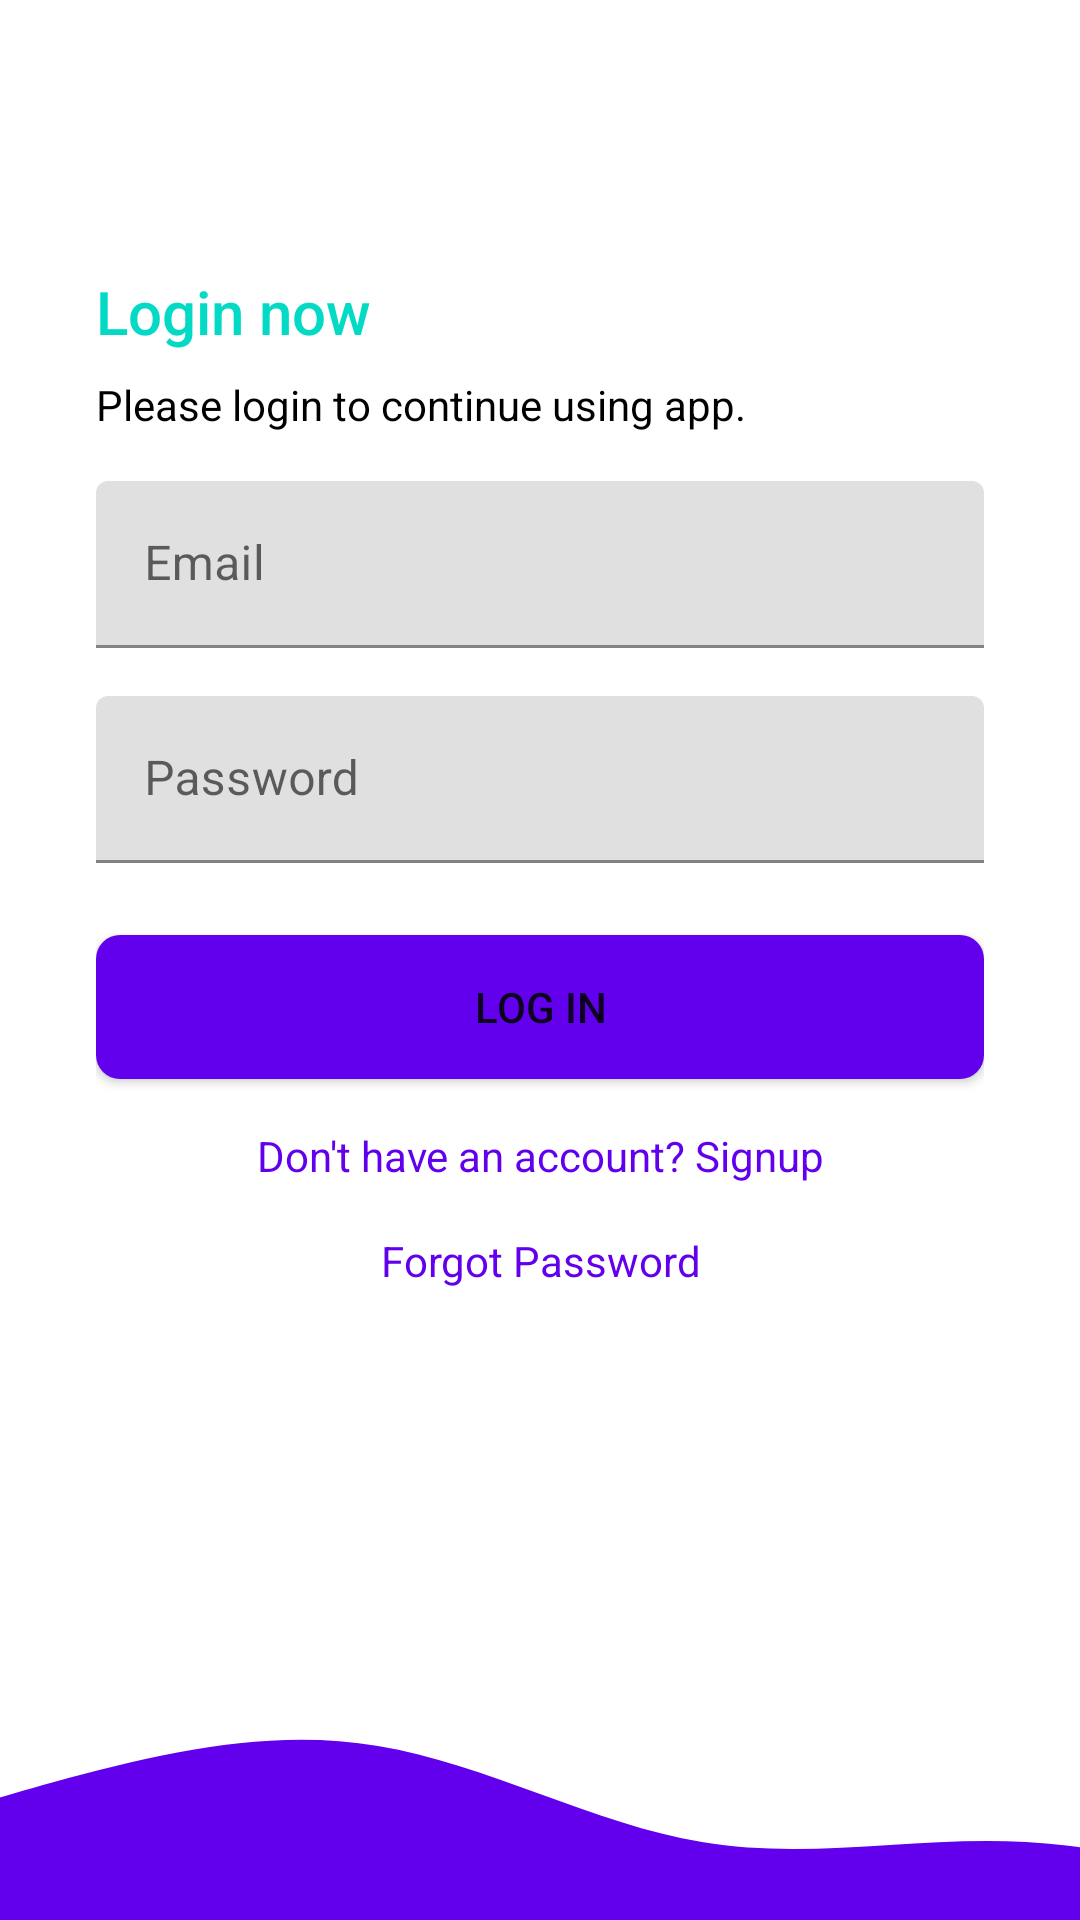

This screen was rendered from an Android layout file. Write that file and the resources it references.
<!-- AndroidManifest.xml: application theme AppTheme -->
<!-- res/layout/fragment_login.xml -->
<?xml version="1.0" encoding="utf-8"?>
<layout>
    <androidx.constraintlayout.widget.ConstraintLayout xmlns:android="http://schemas.android.com/apk/res/android"
        xmlns:tools="http://schemas.android.com/tools"
        android:layout_width="match_parent"
        android:layout_height="match_parent"
        xmlns:app="http://schemas.android.com/apk/res-auto"
        tools:context=".ui.onbaording.LoginFragment">

        <LinearLayout
            android:id="@+id/form_container"
            android:layout_width="0dp"
            android:layout_height="0dp"
            android:orientation="vertical"
            android:gravity="center_vertical"
            android:paddingStart="32dp"
            android:paddingEnd="32dp"
            app:layout_constraintBottom_toTopOf="@+id/bottom_img"
            app:layout_constraintEnd_toEndOf="parent"
            app:layout_constraintStart_toStartOf="parent"
            android:background="?attr/colorSurface"
            app:layout_constraintTop_toTopOf="parent">

            <TextView
                android:layout_width="wrap_content"
                android:layout_height="wrap_content"
                android:textColor="?attr/colorSecondary"
                style="@style/TextAppearance.AppCompat.Title"
                android:text="Login now" />

            <TextView
                android:layout_width="wrap_content"
                android:layout_height="wrap_content"
                android:layout_marginTop="8dp"
                android:textColor="?attr/colorOnSurface"
                style="@style/TextAppearance.AppCompat.Body1"
                android:text="Please login to continue using app." />

            <com.google.android.material.textfield.TextInputLayout
                android:layout_width="match_parent"
                android:layout_height="wrap_content"
                android:hint="Email"
                android:layout_marginTop="16dp"
                >

                <com.google.android.material.textfield.TextInputEditText
                    android:id="@+id/email"
                    android:inputType="textEmailAddress"
                    android:layout_width="match_parent"
                    android:layout_height="wrap_content"
                    />
            </com.google.android.material.textfield.TextInputLayout>
            <com.google.android.material.textfield.TextInputLayout
                android:layout_width="match_parent"
                android:layout_height="wrap_content"
                android:layout_marginTop="16dp"
                android:hint="Password"
                >

                <com.google.android.material.textfield.TextInputEditText
                    android:id="@+id/password"
                    android:inputType="textPassword"
                    android:layout_width="match_parent"
                    android:layout_height="wrap_content"
                    />
            </com.google.android.material.textfield.TextInputLayout>

            <Button
                android:id="@+id/btn_login"
                android:layout_width="match_parent"
                android:layout_marginTop="24dp"
                android:layout_height="wrap_content"
                android:background="@drawable/btn_primary"
                android:text="LOG IN" />

            <TextView
                android:id="@+id/btn_signUp"
                android:layout_width="match_parent"
                android:layout_height="wrap_content"
                android:layout_marginTop="16dp"
                style="@style/TextAppearance.AppCompat.Body1"
                android:textColor="?attr/colorPrimary"
                android:textAlignment="center"
                android:text="Don't have an account? Signup" />

            <TextView
                android:id="@+id/btn_forgotPass"
                android:layout_width="match_parent"
                android:layout_height="wrap_content"
                android:layout_marginTop="16dp"
                style="@style/TextAppearance.AppCompat.Body1"
                android:textColor="?attr/colorPrimary"
                android:textAlignment="center"
                android:text="Forgot Password" />

        </LinearLayout>
        <com.google.android.material.progressindicator.LinearProgressIndicator
            android:id="@+id/progress_bar"
            android:layout_width="0dp"
            android:layout_height="wrap_content"
            android:indeterminate="true"
            android:visibility="gone"
            app:layout_constraintBottom_toTopOf="@+id/bottom_img"
            app:layout_constraintEnd_toEndOf="parent"
            app:layout_constraintStart_toStartOf="parent"
            app:layout_constraintTop_toBottomOf="@+id/form_container" />
        <ImageView
            android:id="@+id/bottom_img"
            android:layout_width="0dp"
            android:layout_height="120dp"
            android:scaleType="centerCrop"
            android:src="@drawable/ic_wave"
            app:layout_constraintBottom_toBottomOf="parent"
            app:layout_constraintEnd_toEndOf="parent"
            app:layout_constraintHorizontal_bias="0.498"
            app:layout_constraintStart_toStartOf="parent" />
    </androidx.constraintlayout.widget.ConstraintLayout>
</layout>
<!-- resources referenced by this layout -->
<resources>
  <!-- drawable btn_primary (drawable) -->
  <?xml version="1.0" encoding="utf-8"?>
  <shape xmlns:android="http://schemas.android.com/apk/res/android">
      <solid android:color="?attr/colorPrimary"/>
      <corners android:radius="8dp" />
  </shape>
  <!-- drawable ic_wave (drawable) -->
  <vector xmlns:android="http://schemas.android.com/apk/res/android"
      android:width="1440dp"
      android:height="320dp"
      android:viewportWidth="1440"
      android:viewportHeight="320">
    <path
        android:pathData="M0,288L48,272C96,256 192,224 288,197.3C384,171 480,149 576,165.3C672,181 768,235 864,250.7C960,267 1056,245 1152,250.7C1248,256 1344,288 1392,304L1440,320L1440,320L1392,320C1344,320 1248,320 1152,320C1056,320 960,320 864,320C768,320 672,320 576,320C480,320 384,320 288,320C192,320 96,320 48,320L0,320Z"
        android:fillColor="?attr/colorPrimary"/>
  </vector>
</resources>
